Image classification data set "dataset_unificado" (Portant346/maze_solver_model_comparison on GitHub). Class labels (9): arrow left, arrow right, arrow up, cross, free path, goal, wall, wall left, wall right.

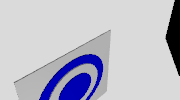
Label: goal

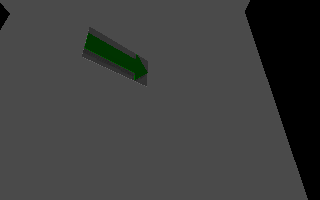
Label: arrow right

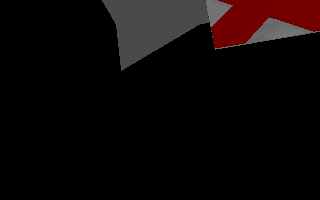
Label: wall

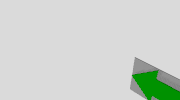
Label: arrow left

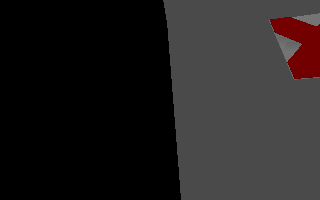
Label: wall left

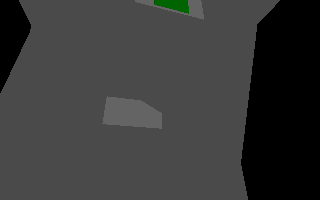
Label: wall right
